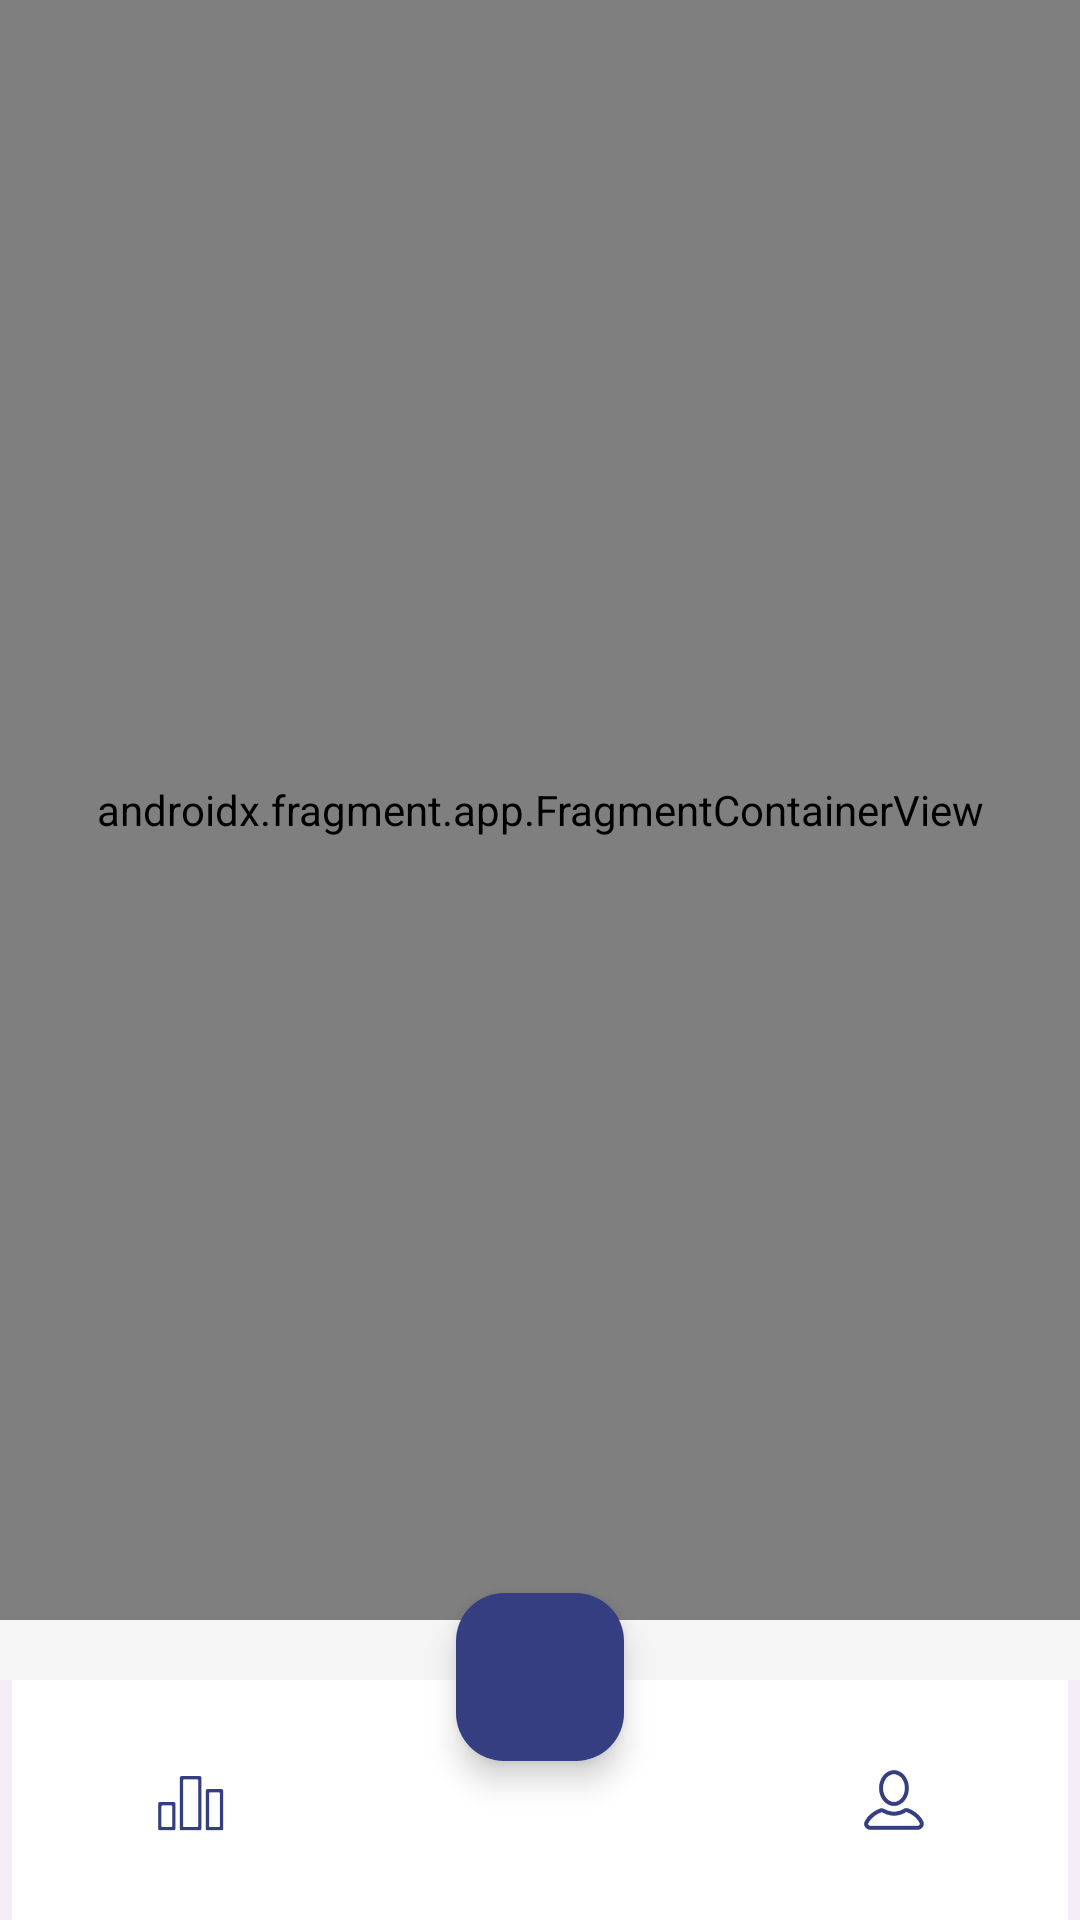

Write the Android layout XML for this screen, with the resource values it uses.
<!-- AndroidManifest.xml: application theme Theme.Edumeet -->
<!-- res/layout/fragment_containter.xml -->
<?xml version="1.0" encoding="utf-8"?>
<androidx.coordinatorlayout.widget.CoordinatorLayout xmlns:android="http://schemas.android.com/apk/res/android"
    xmlns:app="http://schemas.android.com/apk/res-auto"
    xmlns:tools="http://schemas.android.com/tools"
    android:layout_width="match_parent"
    android:layout_height="match_parent"
    tools:context=".ui.ContainerFragment">

    <androidx.constraintlayout.widget.ConstraintLayout
        android:layout_width="match_parent"
        android:layout_height="match_parent"
        android:layout_marginBottom="100dp"
        app:layout_anchor="@id/bottom_app_student_main">

        <androidx.fragment.app.FragmentContainerView
            android:id="@+id/fragment_container_view"
            android:name="androidx.navigation.fragment.NavHostFragment"
            android:layout_width="match_parent"
            android:layout_height="match_parent"
            app:defaultNavHost="true"
            app:navGraph="@navigation/nested_nav_graph" />

    </androidx.constraintlayout.widget.ConstraintLayout>

    <com.google.android.material.bottomappbar.BottomAppBar
        android:id="@+id/bottom_app_student_main"
        android:layout_width="match_parent"
        android:layout_height="wrap_content"
        android:layout_gravity="bottom"
        app:contentInsetEnd="0dp"
        app:contentInsetStart="0dp"
        app:fabAlignmentMode="center"
        app:fabAnchorMode="cradle"
        app:fabCradleRoundedCornerRadius="16dp"
        app:fabCradleVerticalOffset="1dp">

        <com.google.android.material.bottomnavigation.BottomNavigationView
            android:id="@+id/bottom_nav"
            android:layout_width="match_parent"
            android:layout_height="wrap_content"
            android:background="@color/white"
            app:itemActiveIndicatorStyle="@android:color/transparent"
            app:itemIconTint="#353E81"
            app:itemRippleColor="#353E81"
            app:itemTextColor="#353E81"
            app:labelVisibilityMode="unlabeled"
            app:menu="@menu/bottom_menu" />

    </com.google.android.material.bottomappbar.BottomAppBar>

    <com.google.android.material.floatingactionbutton.FloatingActionButton
        android:id="@+id/fabAdd"
        android:layout_width="wrap_content"
        android:layout_height="wrap_content"
        android:layout_margin="0dp"
        android:backgroundTint="#353E81"
        android:src="@drawable/ic_home"
        android:visibility="visible"
        app:layout_anchor="@id/bottom_nav"
        app:shapeAppearanceOverlay="@style/ShapeAppearance.Material3.Corner.Large"
        app:tint="@color/white" />

</androidx.coordinatorlayout.widget.CoordinatorLayout>
<!-- resources referenced by this layout -->
<resources>
  <color name="white">#FFFFFFFF</color>
  <style name="Theme.Edumeet" parent="Base.Theme.Edumeet" />
  <style name="Base.Theme.Edumeet" parent="Theme.Material3.DayNight.NoActionBar">
          
          
          <item name="android:forceDarkAllowed" tools:targetApi="q">false</item>
          <item name="android:statusBarColor">@color/white75</item>
          <item name="android:windowBackground">@color/white75</item>
          
          <item name="android:windowLightStatusBar">true</item>
      </style>
  <color name="white75">#F5F5F5</color>
</resources>
